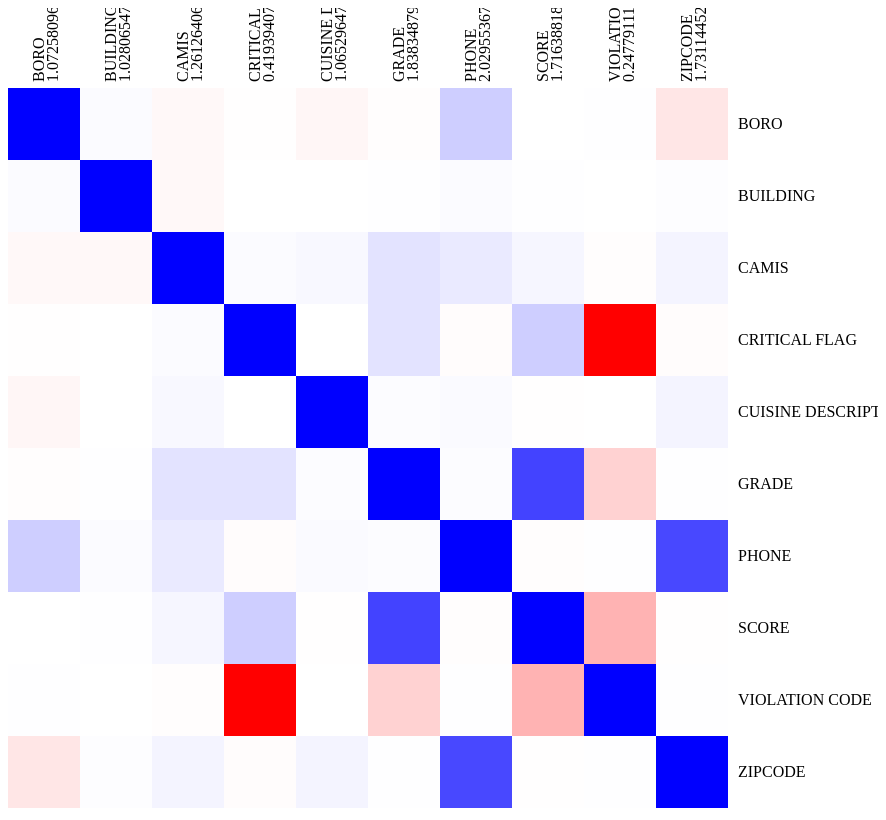
D3 v3 page, settled after 480 driven frames (8 s of simulated time); the page loaded 1 data file(s).


// parameter for svg
  var margin = {top: 80, right: 150, bottom: 10, left: 80},
      width = 720,
      height = 720;
// create scale for matrix and the color 
  var x = d3.scale.ordinal().rangeBands([0, width]),
      c = d3.scale.linear().domain([-0.8,0,1]).range(["red","white","blue"])
// scg
  var svg = d3.select("body").append("svg")
              .attr("width", width + margin.left + margin.right)
              .attr("height", height + margin.top + margin.bottom)
              .style("margin-left", -margin.left + "px")
              .append("g")
              .attr("transform", "translate(" + margin.left + "," + margin.top + ")");
//loading data
  d3.json("correlation.json", function(correlation) {
    var matrix = [],
        nodes = correlation.nodes,
        n = nodes.length;
// create data structers from json file
    nodes.forEach(function(node, i) {
      node.index = i;
      node.count = 0;
      matrix[i] = d3.range(n).map(function(j) { return {x: j, y: i, z: 0}; });
    });
    correlation.links.forEach(function(link) {
      matrix[link.source][link.target].z = link.value;
      nodes[link.source].count +=link.value;
    });
    // default order of matrix
    var orders = {
      name: d3.range(n).sort(function(a, b) { return d3.ascending(nodes[a].name, nodes[b].name); }),
    };
    // append cells
    x.domain(orders.name);
    svg.append("rect")
        .attr("class", "background")
        .attr("width", width)
        .attr("height", height);
    var row = svg.selectAll(".row")
        .data(matrix)
        .enter().append("g")
        .attr("class", "row")
        .attr("transform", function(d, i) { return "translate(0," + x(i) + ")"; })
        .each(row);
    row.append("text")
        .attr("x", 730)
        .attr("y", x.rangeBand() / 2)
        .attr("dy", ".32em")
        .attr("text-anchor", "start")
        .text(function(d, i) { return nodes[i].name; });
    var column = svg.selectAll(".column")
        .data(matrix)
        .enter().append("g")
        .attr("class", "column")
        .attr("transform", function(d, i) { return "translate(" + x(i) + ")rotate(-90)"; });
    column.append("text")
        .attr("x", 6)
        .attr("y", x.rangeBand() / 2)
        .text(function(d, i) { return nodes[i].name; });
    column.append("text")
      .attr("x",6)
      .attr("y", x.rangeBand()/2+14)
      .text(function(d,i){return Math.abs(nodes[i].count);});
    function row(row) {
      var cell = d3.select(this).selectAll(".cell")
          .data(row.filter(function(d) { return d.z; }))
          .enter().append("rect")
         .attr("class", "cell")
         .attr("x", function(d) { return x(d.x); })
         .attr("width", x.rangeBand())
         .attr("height", x.rangeBand())
         .style("fill", function(d) { return c(d.z)});
    };
});


### data: correlation.json
{
 "nodes": [
  {
   "name": "CAMIS"
  },
  {
   "name": "BORO"
  },
  {
   "name": "BUILDING"
  },
  {
   "name": "ZIPCODE"
  },
  {
   "name": "PHONE"
  },
  {
   "name": "CUISINE DESCRIPTION"
  },
  {
   "name": "VIOLATION CODE"
  },
  {
   "name": "CRITICAL FLAG"
  },
  "... 2 more items"
 ],
 "links": [
  {
   "source": 0,
   "target": 0,
   "value": 1.0
  },
  {
   "source": 0,
   "target": 1,
   "value": -0.02234
  },
  {
   "source": 0,
   "target": 2,
   "value": -0.02056
  },
  {
   "source": 0,
   "target": 3,
   "value": 0.04203
  },
  {
   "source": 0,
   "target": 4,
   "value": 0.08363
  },
  {
   "source": 0,
   "target": 5,
   "value": 0.02646
  },
  {
   "source": 0,
   "target": 6,
   "value": -0.005459
  },
  {
   "source": 0,
   "target": 7,
   "value": 0.01401
  },
  "... 92 more items"
 ]
}